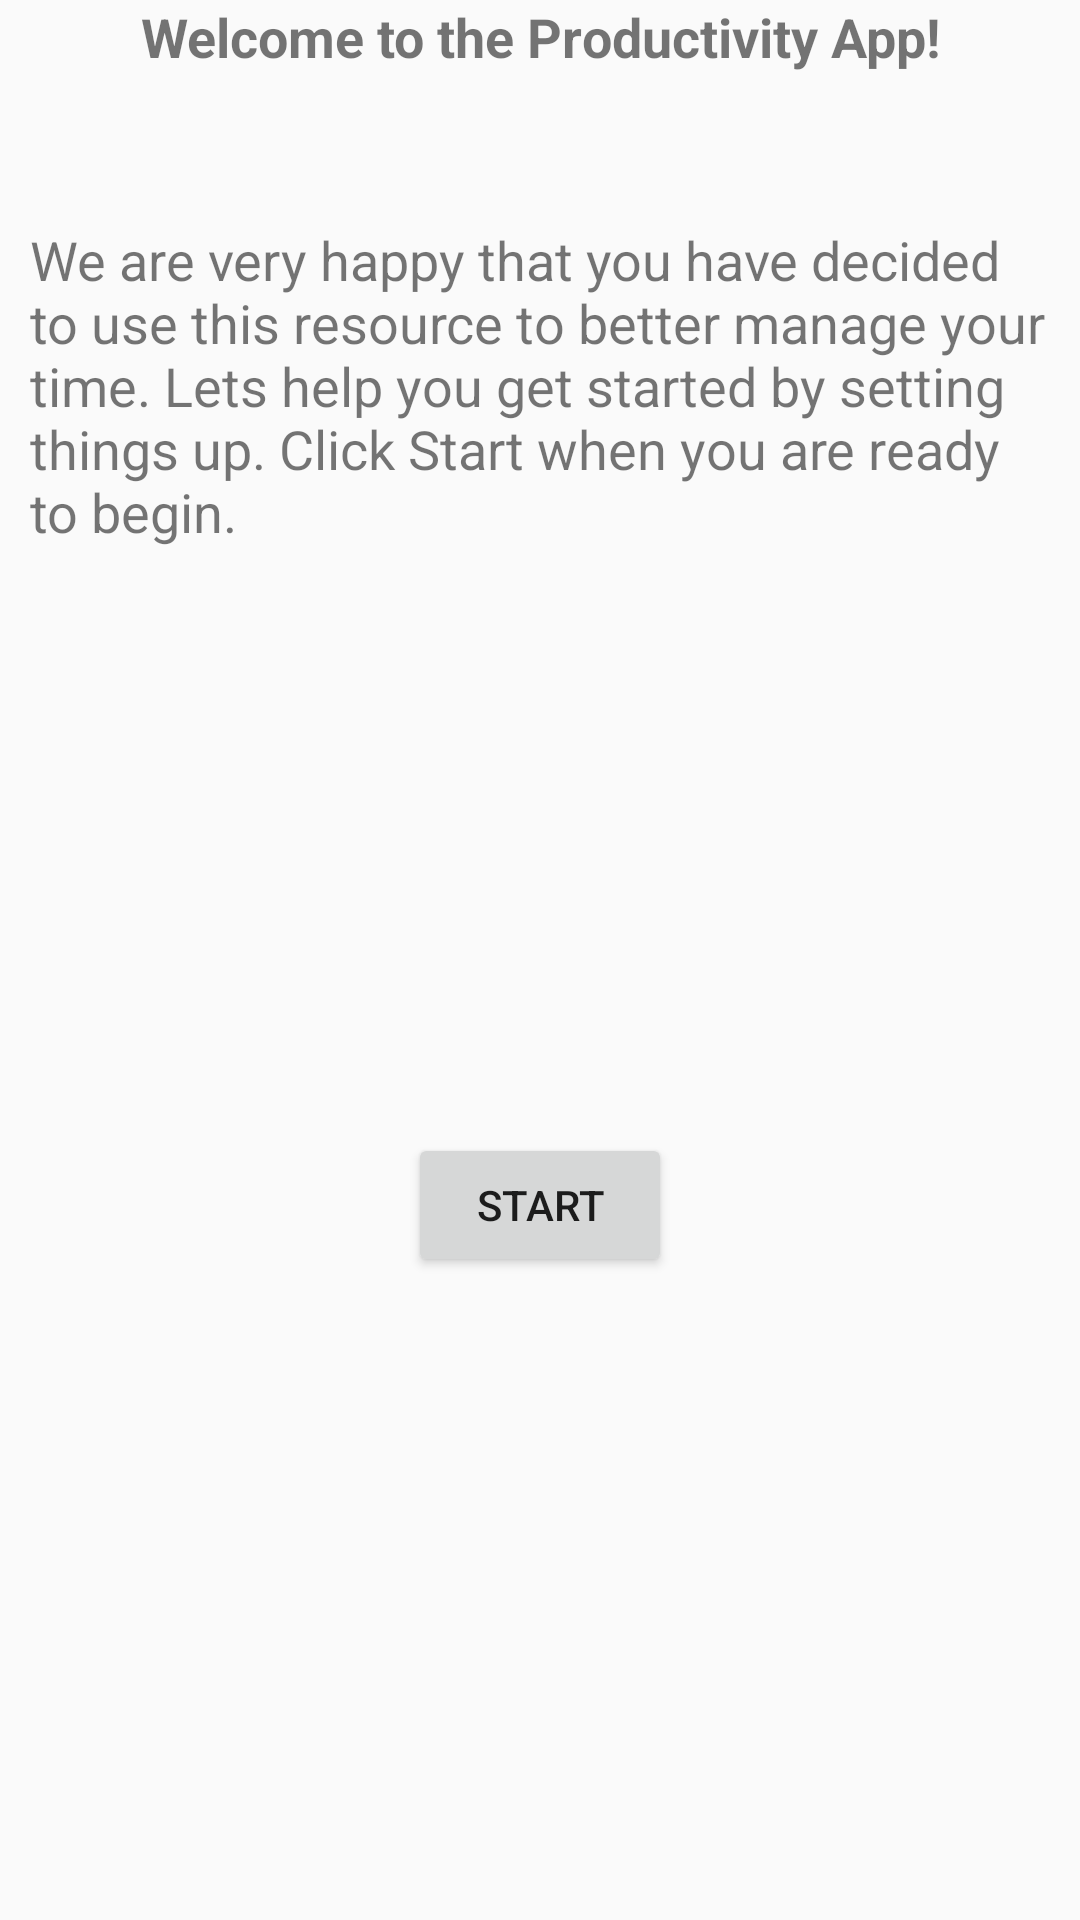

Reconstruct the res/layout file that produces this screen, plus the resources it refers to.
<!-- AndroidManifest.xml: application theme AppTheme -->
<!-- res/layout/activity_introduction_message.xml -->
<?xml version="1.0" encoding="utf-8"?>
<RelativeLayout xmlns:android="http://schemas.android.com/apk/res/android"
    xmlns:app="http://schemas.android.com/apk/res-auto"
    xmlns:tools="http://schemas.android.com/tools"
    android:layout_width="match_parent"
    android:layout_height="match_parent"
    tools:context="com.example.brendon.productivityapp.IntroductionMessageActivity">

    <TextView
        android:id="@+id/viewWelcomeFirstLine"
        android:layout_width="match_parent"
        android:layout_height="wrap_content"
        android:layout_alignParentTop="true"
        android:text="@string/unused_welcome_1"
        android:textAlignment="center"
        android:textSize="18sp"
        android:textStyle="bold" />

    <TextView
        android:layout_width="wrap_content"
        android:layout_height="wrap_content"
        android:layout_below="@+id/viewWelcomeFirstLine"
        android:layout_marginTop="50dp"
        android:lines="10"
        android:paddingLeft="10dp"
        android:paddingRight="10dp"
        android:text="@string/unused_welcome_2"
        android:textAllCaps="false"
        android:textSize="18sp"
        android:id="@+id/textView2" />


    <Button
        android:id="@+id/Start"
        android:layout_width="wrap_content"
        android:layout_height="wrap_content"
        android:layout_below="@+id/textView2"
        android:layout_centerHorizontal="true"
        android:layout_marginTop="90dp"
        android:text="@string/start"
        android:onClick="startFirstTimeActivity"/>

</RelativeLayout>
<!-- resources referenced by this layout -->
<resources>
  <string name="start">Start</string>
  <string name="unused_welcome_1">Welcome to the Productivity App!</string>
  <string name="unused_welcome_2">We are very happy that you have decided to use this resource to better manage your time. Lets help you get started by setting things up. Click Start when you are ready to begin.</string>
  <style name="AppTheme" parent="Theme.AppCompat.Light.DarkActionBar">
          
          <item name="colorPrimary">@color/ProductiveGreen</item>
          <item name="colorPrimaryDark">@color/ProductiveGreen</item>
          <item name="colorAccent">@color/colorAccent</item>
      </style>
  <color name="ProductiveGreen">#0f6c1d</color>
  <color name="colorAccent">#6c120f</color>
</resources>
